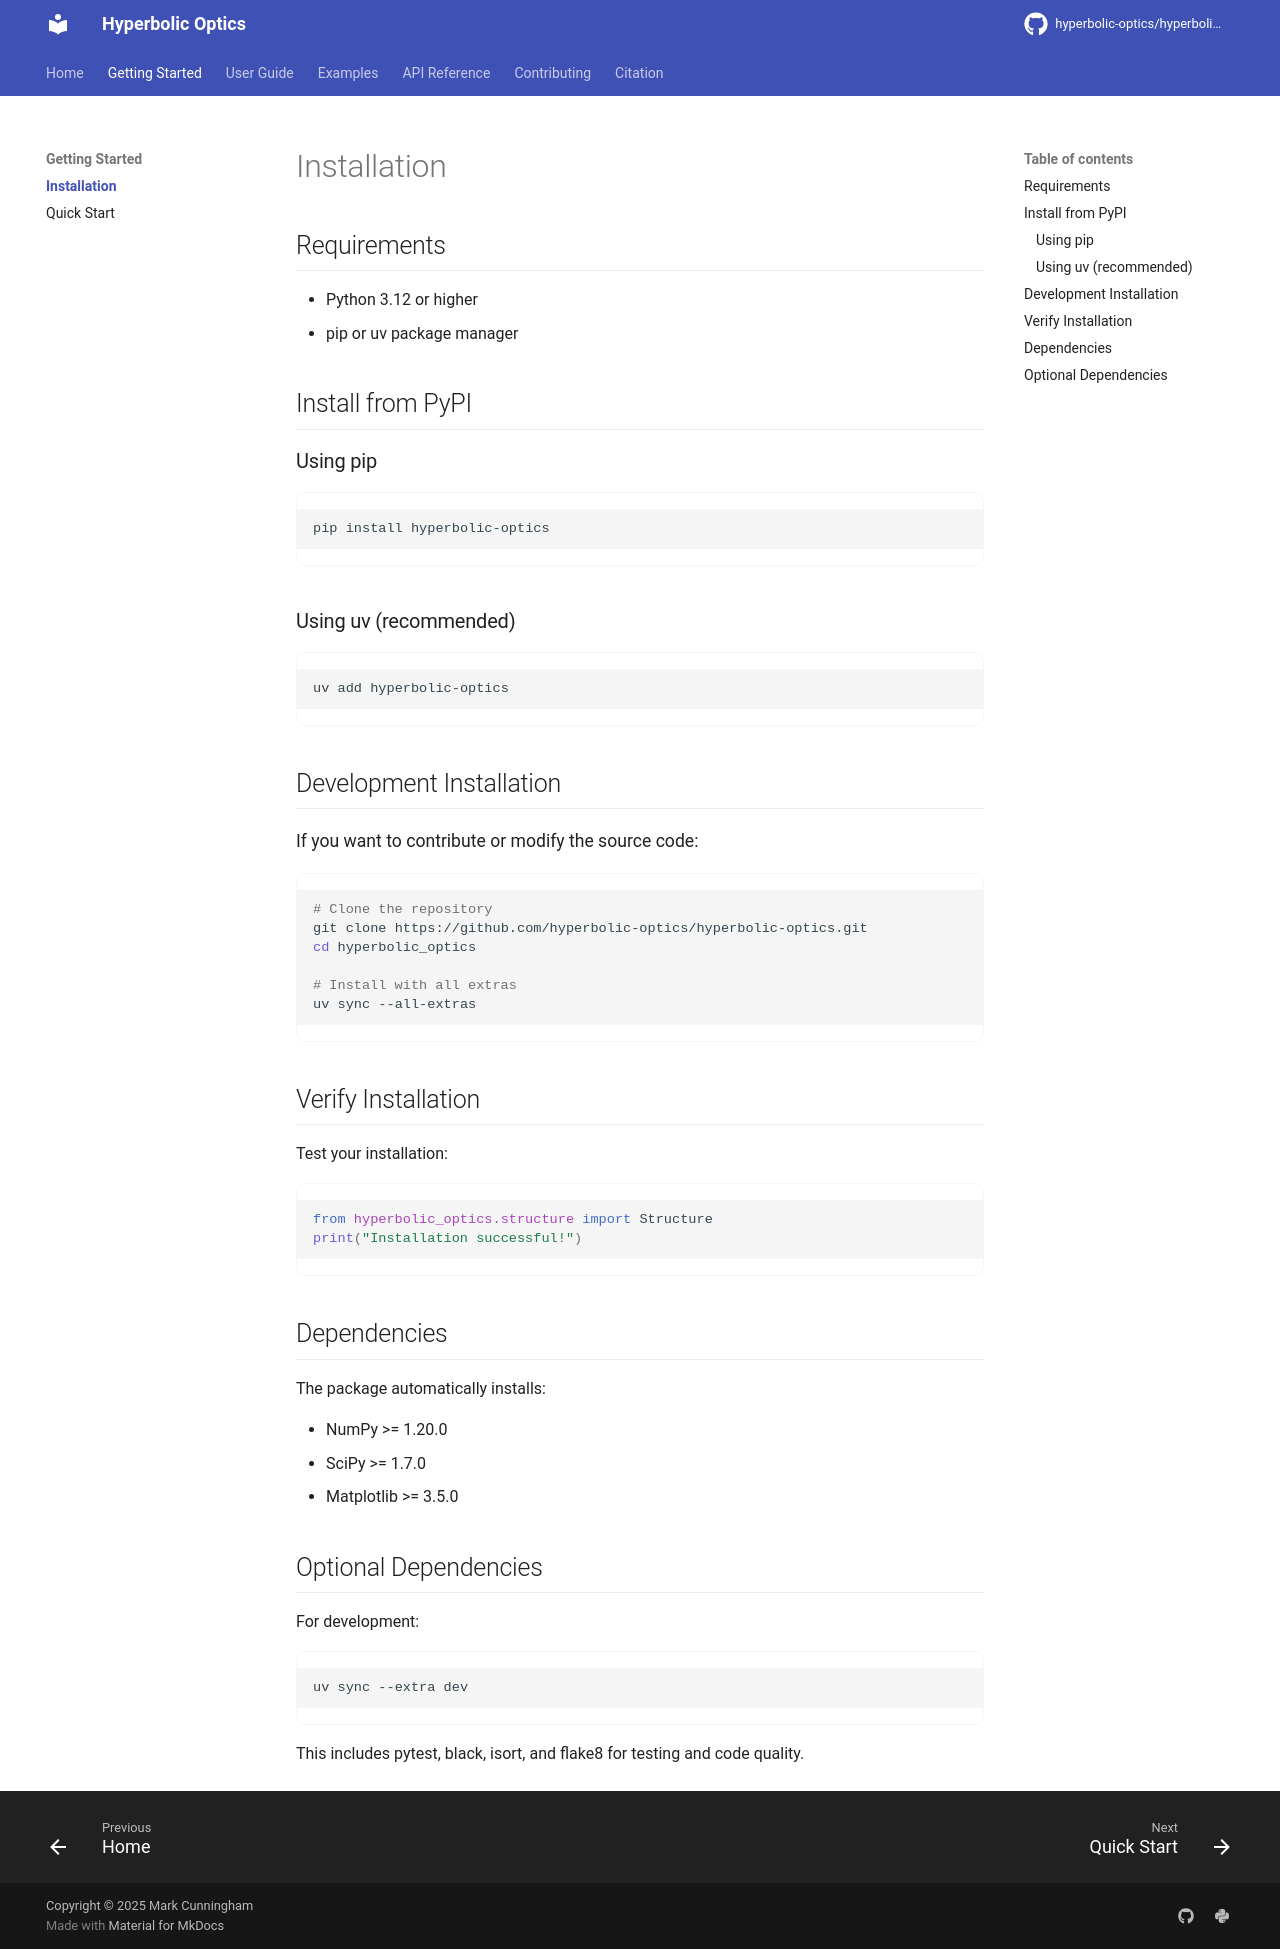

repository: hyperbolic-optics/hyperbolic-optics · page: getting-started/installation/index.html · generator: mkdocs

# Installation

## Requirements

- Python 3.12 or higher
- pip or uv package manager

## Install from PyPI

### Using pip

```bash
pip install hyperbolic-optics
```

### Using uv (recommended)

```bash
uv add hyperbolic-optics
```

## Development Installation

If you want to contribute or modify the source code:

```bash
# Clone the repository
git clone https://github.com/hyperbolic-optics/hyperbolic-optics.git
cd hyperbolic_optics

# Install with all extras
uv sync --all-extras
```

## Verify Installation

Test your installation:

```python
from hyperbolic_optics.structure import Structure
print("Installation successful!")
```

## Dependencies

The package automatically installs:

- NumPy >= 1.20.0
- SciPy >= 1.7.0
- Matplotlib >= 3.5.0

## Optional Dependencies

For development:

```bash
uv sync --extra dev
```

This includes pytest, black, isort, and flake8 for testing and code quality.
